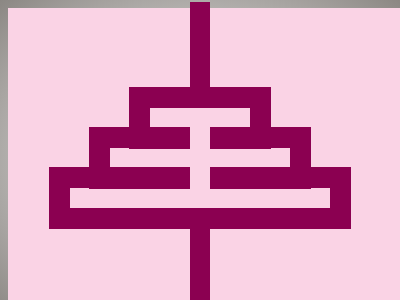

Recreate this image using only HTML and CSS.

<!DOCTYPE html>
<html lang="en">

<head>
    <meta charset="UTF-8">
    <meta name="viewport" content="width=device-width, initial-scale=1.0">
    <title>CSS Battle</title>
    <style>

        body {
            display: grid;
            place-items: center;
            min-height: 97vh;
            background: radial-gradient(#fff, #8b8783);
        }

        .outer-container {
            height: 300px;
            width: 400px;
            background: #FAD3E5;
            color: #8B0051;
        }

        p {
            width: 100px;
            height: 20px;
            margin: 100px 142px;
            box-shadow: 0 0 0 21px;
        }

        [a] {
            width: 180px;
            margin: -80px 102px;
        }

        [c] {
            width: 260px;
            margin: 100px 62px;
        }

        [d] {
            background: #FAD3E5;
            transform: rotate(90deg);
            margin: -160px 142px;
            box-shadow: 106px 0, -106px 0;
        }
    </style>
</head>

<body>
    <div class="outer-container">
            <p></p>
            <p a></p>
            <p c></p>
            <p d></p>
    </div>
</body>

</html>